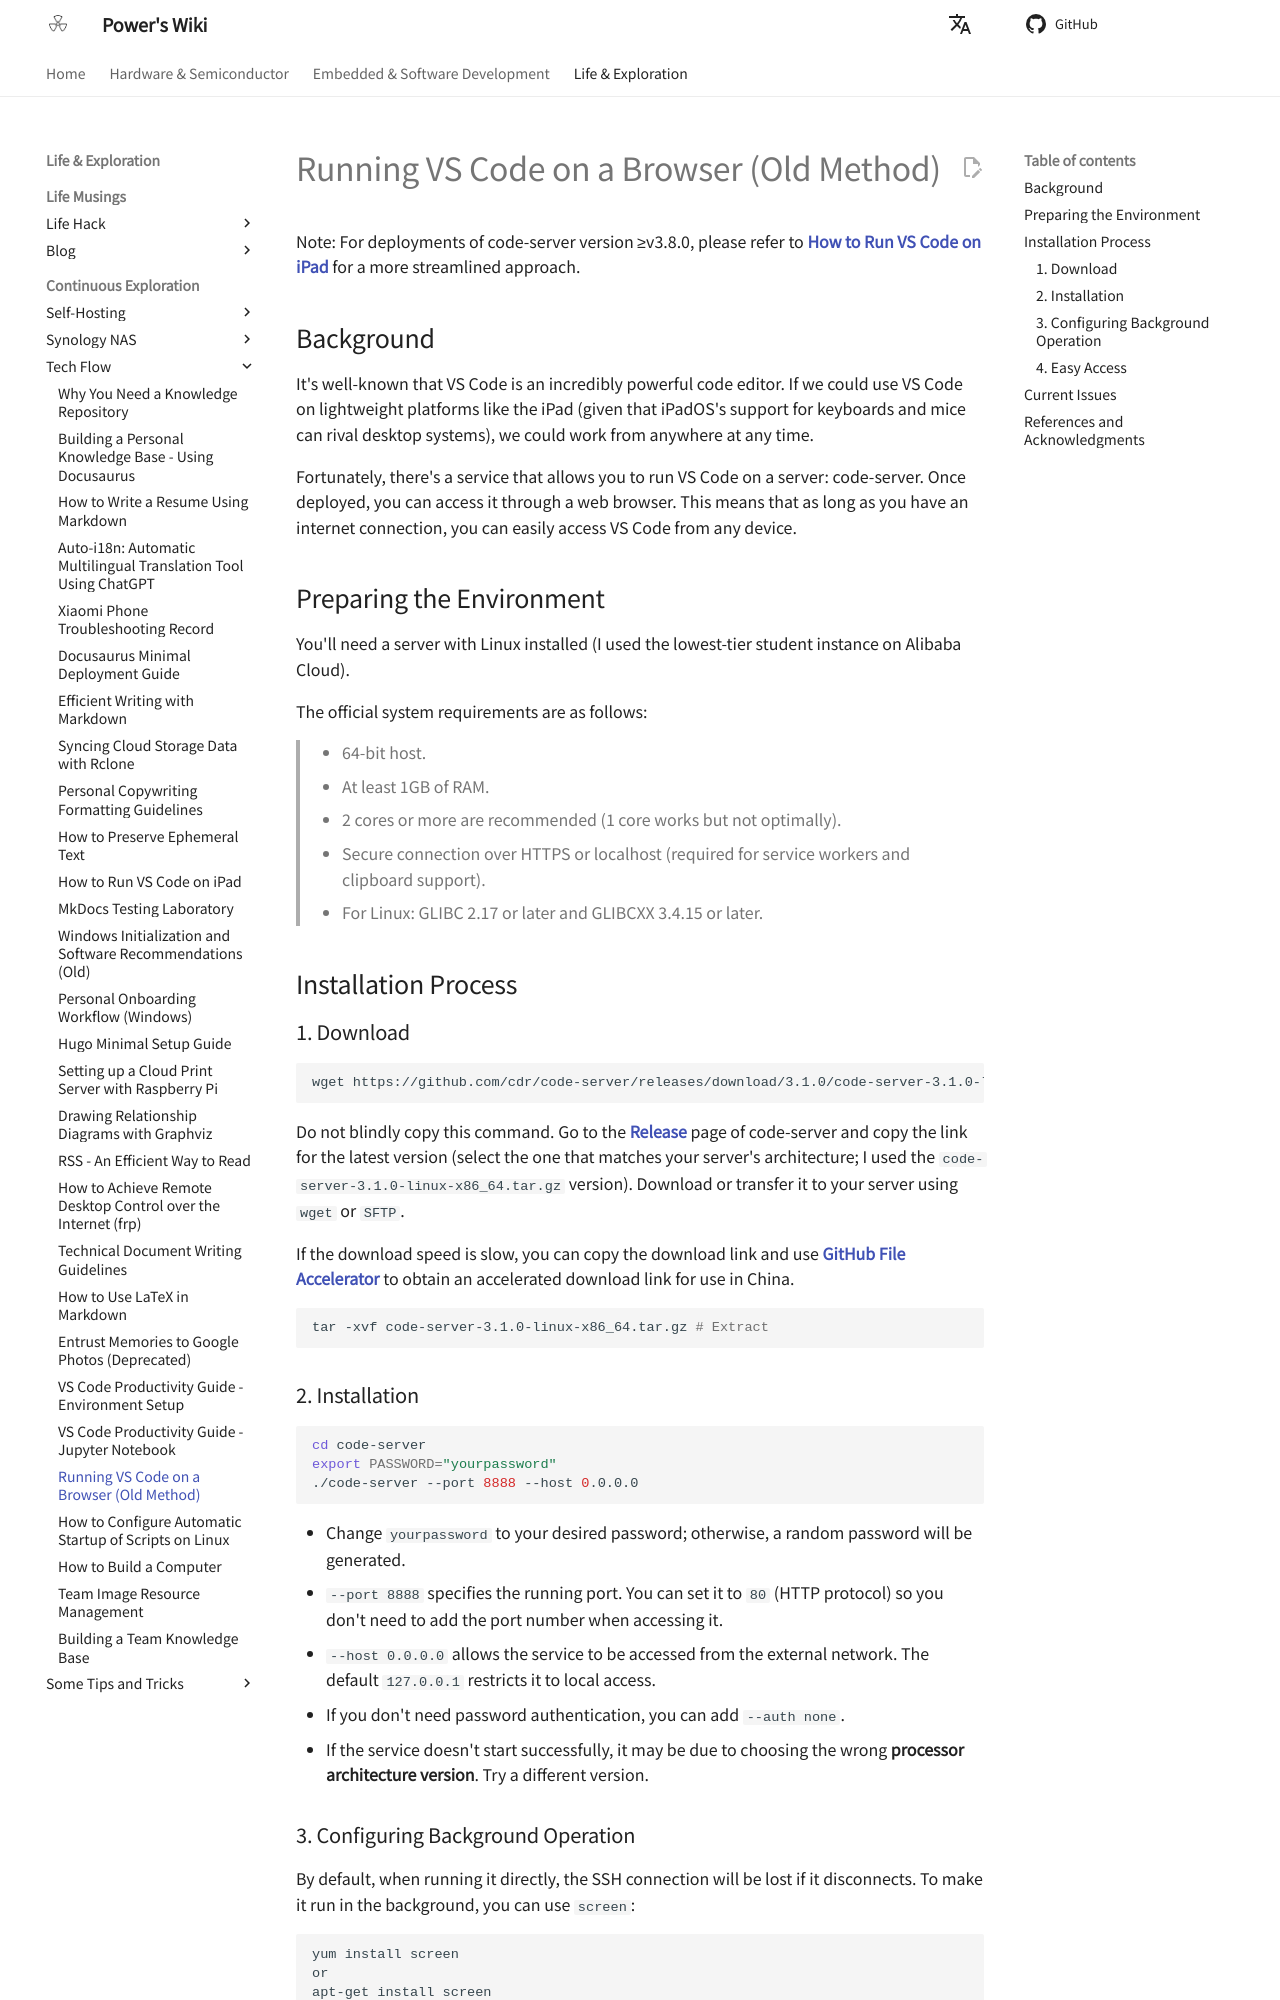

repository: linyuxuanlin/Wiki_MkDocs · page: en/在浏览器上运行VSCode（旧）/index.html · generator: mkdocs

# Running VS Code on a Browser (Old Method)

Note: For deployments of code-server version ≥v3.8.0, please refer to [**How to Run VS Code on iPad**](https://wiki-power.com/如何在iPad上运行VSCode) for a more streamlined approach.

## Background

It's well-known that VS Code is an incredibly powerful code editor. If we could use VS Code on lightweight platforms like the iPad (given that iPadOS's support for keyboards and mice can rival desktop systems), we could work from anywhere at any time.

Fortunately, there's a service that allows you to run VS Code on a server: code-server. Once deployed, you can access it through a web browser. This means that as long as you have an internet connection, you can easily access VS Code from any device.

## Preparing the Environment

You'll need a server with Linux installed (I used the lowest-tier student instance on Alibaba Cloud).

The official system requirements are as follows:

> - 64-bit host.
> - At least 1GB of RAM.
> - 2 cores or more are recommended (1 core works but not optimally).
> - Secure connection over HTTPS or localhost (required for service workers and clipboard support).
> - For Linux: GLIBC 2.17 or later and GLIBCXX 3.4.15 or later.

## Installation Process

### 1. Download

```shell
wget https://github.com/cdr/code-server/releases/download/3.1.0/code-server-3.1.0-linux-x86_64.tar.gz # Download code-server
```

Do not blindly copy this command. Go to the [**Release**](https://github.com/cdr/code-server/releases) page of code-server and copy the link for the latest version (select the one that matches your server's architecture; I used the `code-server-3.1.0-linux-x86_64.tar.gz` version). Download or transfer it to your server using `wget` or `SFTP`.

If the download speed is slow, you can copy the download link and use [**GitHub File Accelerator**](https://gh.api.99988866.xyz/) to obtain an accelerated download link for use in China.

```shell
tar -xvf code-server-3.1.0-linux-x86_64.tar.gz # Extract
```

### 2. Installation

```shell
cd code-server
export PASSWORD="yourpassword"
./code-server --port 8888 --host 0.0.0.0
```

- Change `yourpassword` to your desired password; otherwise, a random password will be generated.
- `--port 8888` specifies the running port. You can set it to `80` (HTTP protocol) so you don't need to add the port number when accessing it.
- `--host 0.0.0.0` allows the service to be accessed from the external network. The default `127.0.0.1` restricts it to local access.
- If you don't need password authentication, you can add `--auth none`.
- If the service doesn't start successfully, it may be due to choosing the wrong **processor architecture version**. Try a different version.
